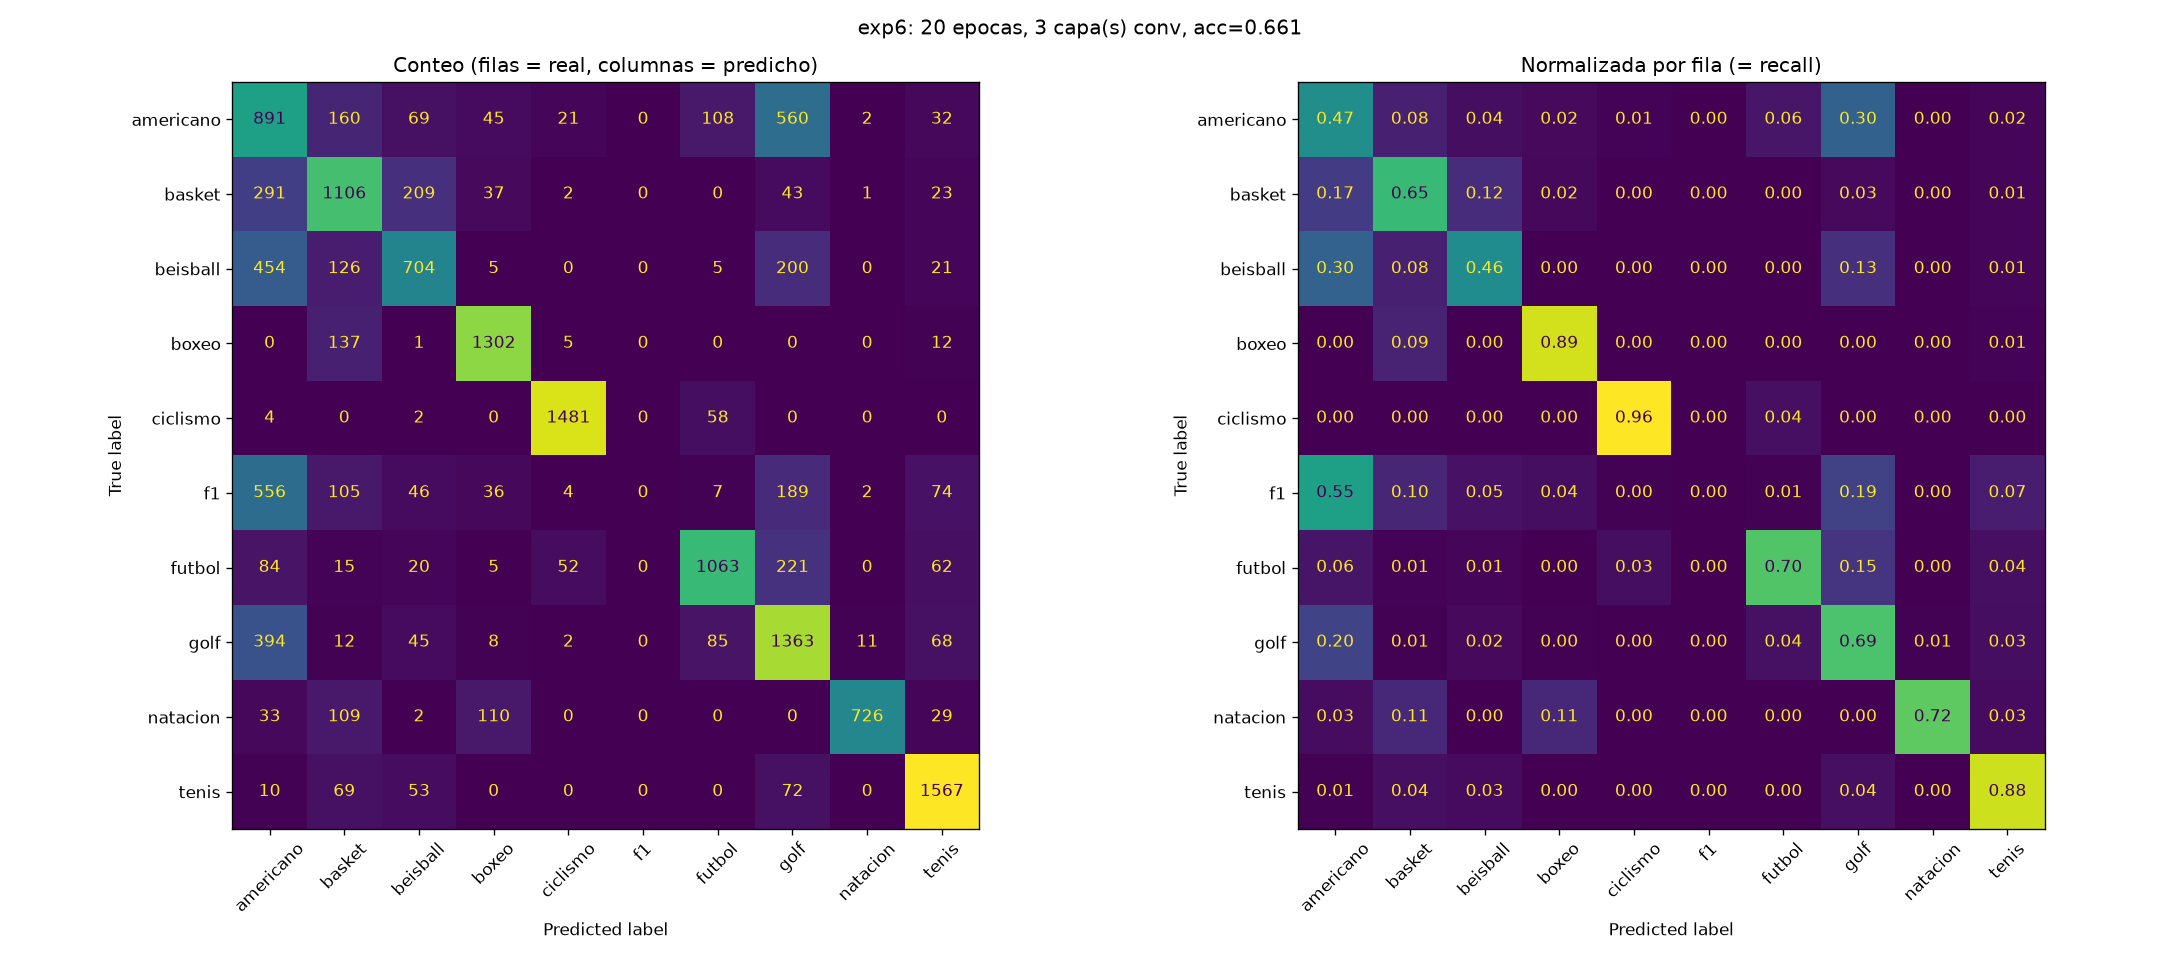

The file beside this chart, header and first rows:
americano, basket, beisball, boxeo, ciclismo, f1, futbol, golf, natacion, tenis
891, 160, 69, 45, 21, 0, 108, 560, 2, 32
291, 1106, 209, 37, 2, 0, 0, 43, 1, 23
454, 126, 704, 5, 0, 0, 5, 200, 0, 21
0, 137, 1, 1302, 5, 0, 0, 0, 0, 12
4, 0, 2, 0, 1481, 0, 58, 0, 0, 0
556, 105, 46, 36, 4, 0, 7, 189, 2, 74
84, 15, 20, 5, 52, 0, 1063, 221, 0, 62
394, 12, 45, 8, 2, 0, 85, 1363, 11, 68
33, 109, 2, 110, 0, 0, 0, 0, 726, 29
10, 69, 53, 0, 0, 0, 0, 72, 0, 1567
